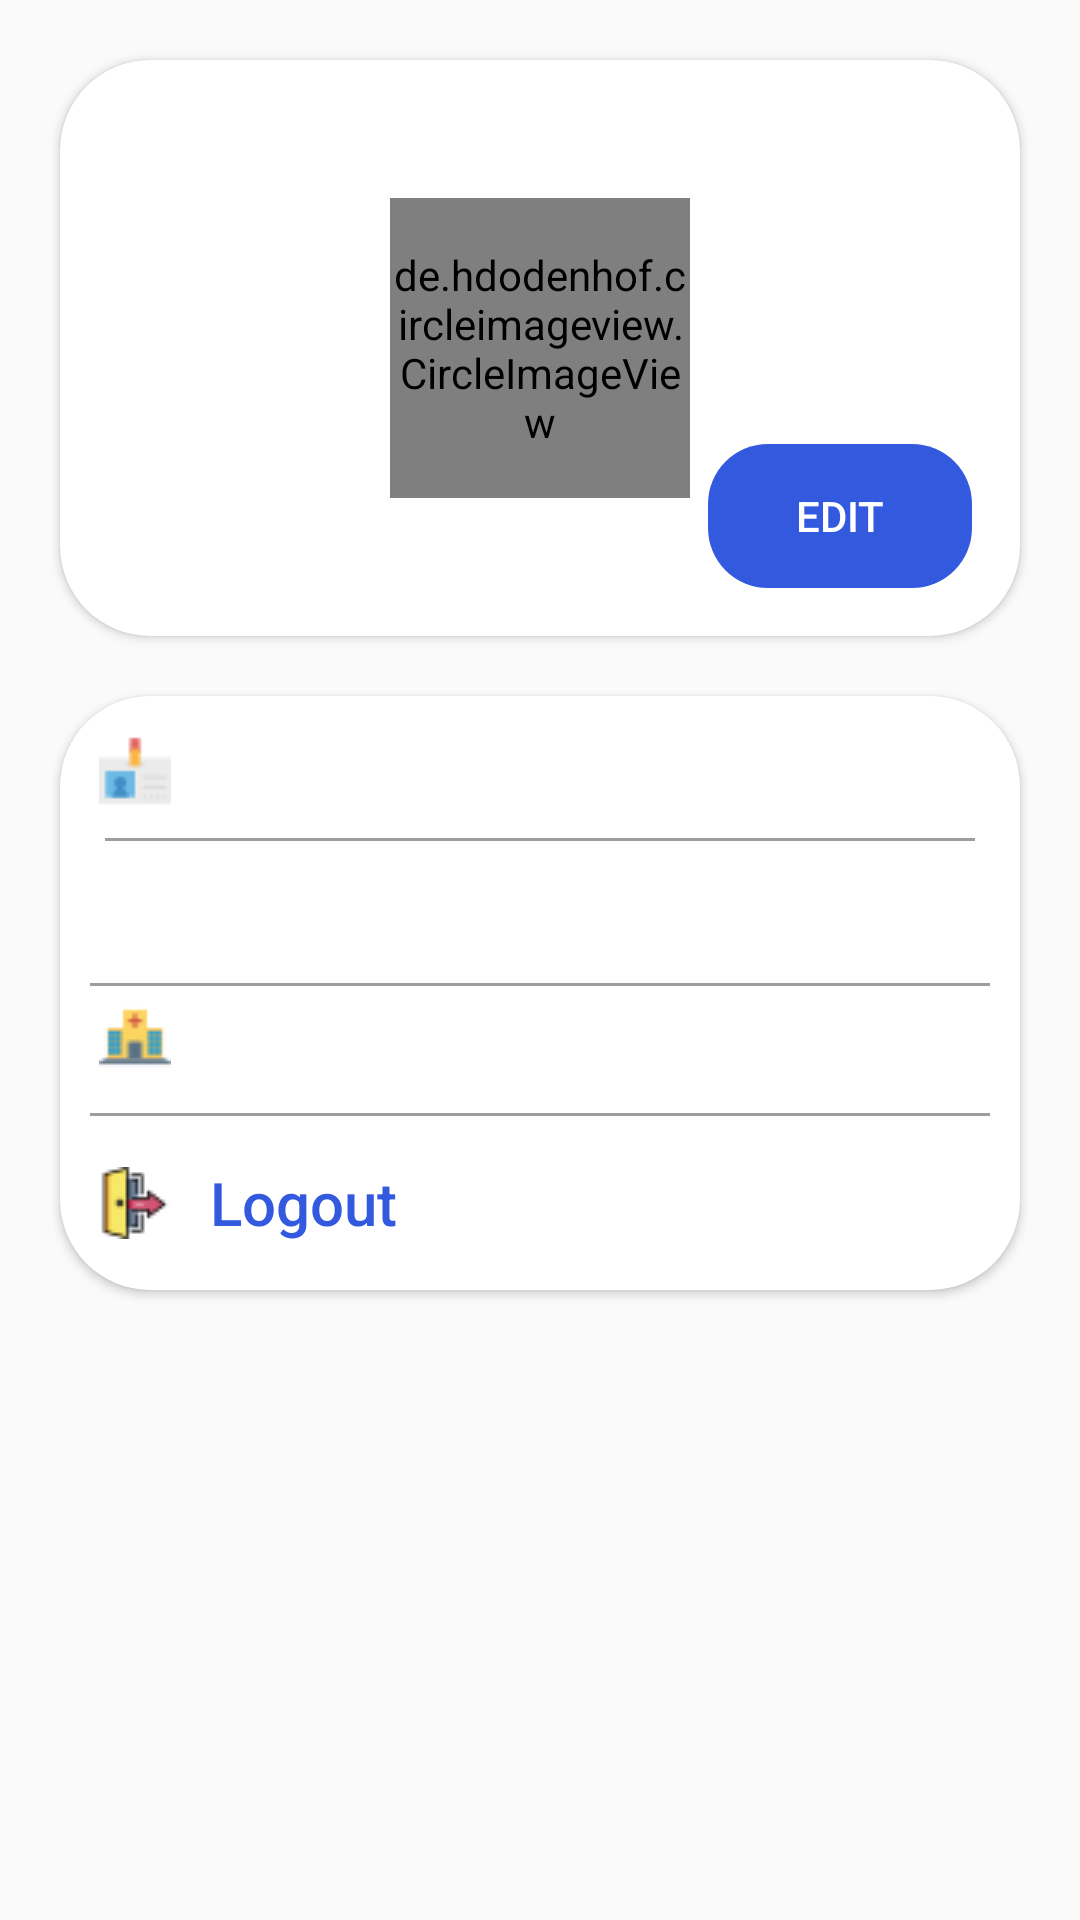

Layout XML and referenced resources for this Android screen:
<!-- AndroidManifest.xml: application theme AppTheme -->
<!-- res/layout/fragment_profile.xml -->
<?xml version="1.0" encoding="utf-8"?>
<ScrollView xmlns:android="http://schemas.android.com/apk/res/android"
    android:id="@+id/profile_sv"
    xmlns:app="http://schemas.android.com/apk/res-auto"
    xmlns:tools="http://schemas.android.com/tools"
    android:layout_width="match_parent"
    android:layout_height="match_parent"
    android:fillViewport="true"
    tools:context=".UI.ProfileFragment">


    <androidx.constraintlayout.widget.ConstraintLayout
        android:layout_width="match_parent"
        android:layout_height="match_parent">

        <androidx.cardview.widget.CardView
            android:id="@+id/imegeview_cv"
            android:layout_width="match_parent"
            android:layout_height="192dp"
            android:layout_margin="20dp"
            app:cardBackgroundColor="#ffffff"
            app:cardCornerRadius="30dp"
            app:layout_constraintEnd_toEndOf="parent"
            app:layout_constraintHorizontal_bias="0.0"
            app:layout_constraintStart_toStartOf="parent"
            app:layout_constraintTop_toTopOf="parent">

            <RelativeLayout
                android:layout_width="match_parent"
                android:layout_height="match_parent">

                <de.hdodenhof.circleimageview.CircleImageView xmlns:app="http://schemas.android.com/apk/res-auto"
                    android:id="@+id/profile_photo_imageview"
                    android:layout_width="100dp"
                    android:layout_height="100dp"
                    android:layout_centerInParent="true"
                    android:clickable="true"
                    android:src="@drawable/profile" />

                <Button
                    android:id="@+id/edit_profile_btn"
                    android:layout_width="wrap_content"
                    android:layout_height="wrap_content"
                    android:layout_alignParentEnd="true"
                    android:layout_alignParentBottom="true"
                    android:layout_margin="16dp"
                    android:background="@drawable/rounded_corners"
                    android:backgroundTint="#3359df"
                    android:padding="1dp"
                    android:text="Edit"
                    android:textColor="#FFFFFF" />

                <Button
                    android:id="@+id/save_btn"
                    android:layout_width="wrap_content"
                    android:layout_height="wrap_content"
                    android:layout_alignParentEnd="true"
                    android:layout_alignParentBottom="true"
                    android:layout_margin="16dp"
                    android:background="@drawable/rounded_corners"
                    android:backgroundTint="#3359df"
                    android:padding="1dp"
                    android:text="Save"
                    android:textColor="#FFFFFF"
                    android:visibility="gone" />
            </RelativeLayout>
        </androidx.cardview.widget.CardView>

        <androidx.cardview.widget.CardView
            android:id="@+id/details_cv"
            android:layout_width="match_parent"
            android:layout_height="wrap_content"
            android:layout_margin="20dp"
            app:cardBackgroundColor="#ffffff"
            app:cardCornerRadius="30dp"
            app:layout_constraintEnd_toEndOf="parent"
            app:layout_constraintStart_toStartOf="parent"
            app:layout_constraintTop_toBottomOf="@+id/imegeview_cv">

            <RelativeLayout
                android:layout_width="wrap_content"
                android:layout_height="wrap_content"
                android:padding="5dp">


                <ImageView
                    android:id="@+id/username_img"
                    android:layout_width="wrap_content"
                    android:layout_height="wrap_content"
                    android:layout_marginStart="8dp"
                    android:layout_marginTop="8dp"
                    android:layout_marginEnd="5dp"
                    android:background="@drawable/nametag" />

                <EditText
                    android:id="@+id/profile_username_et"
                    android:layout_width="wrap_content"
                    android:layout_height="wrap_content"
                    android:layout_marginTop="8dp"
                    android:layout_toEndOf="@id/username_img"
                    android:background="@null"
                    android:enabled="false"
                    android:textColor="#FF000000" />

                <View
                    android:id="@+id/username_div"
                    android:layout_width="match_parent"
                    android:layout_height="1dp"
                    android:layout_below="@id/profile_username_et"
                    android:layout_margin="10dp"
                    android:background="#9d9d9d" />


                <ImageView
                    android:id="@+id/email_img"
                    android:layout_width="wrap_content"
                    android:layout_height="wrap_content"
                    android:layout_below="@id/username_div"
                    android:layout_marginStart="8dp"
                    android:layout_marginEnd="5dp"
                    android:layout_marginBottom="8dp"
                    android:background="@drawable/email" />

                <EditText
                    android:id="@+id/email_et"
                    android:layout_width="wrap_content"
                    android:layout_height="wrap_content"
                    android:layout_below="@id/username_div"
                    android:layout_marginBottom="8dp"
                    android:layout_toEndOf="@id/email_img"
                    android:background="@null"
                    android:enabled="false"
                    android:textColor="#FF000000" />

                <View
                    android:id="@+id/email_div"
                    android:layout_width="match_parent"
                    android:layout_height="1dp"
                    android:layout_below="@id/email_et"
                    android:layout_margin="5dp"
                    android:background="#9d9d9d" />



                <ImageView
                    android:id="@+id/hospital_img"
                    android:layout_width="wrap_content"
                    android:layout_height="wrap_content"
                    android:layout_below="@id/email_div"
                    android:layout_marginStart="8dp"
                    android:layout_marginEnd="5dp"
                    android:layout_marginBottom="8dp"
                    android:background="@drawable/hospital" />

                <EditText
                    android:id="@+id/hospital_et"
                    android:layout_width="wrap_content"
                    android:layout_height="wrap_content"
                    android:layout_below="@id/email_div"
                    android:layout_marginBottom="8dp"
                    android:layout_toEndOf="@id/hospital_img"
                    android:background="@null"
                    android:enabled="false"
                    android:textColor="#FF000000" />

                <View
                    android:id="@+id/hospital_div"
                    android:layout_width="match_parent"
                    android:layout_height="1dp"
                    android:layout_below="@id/hospital_et"
                    android:layout_margin="5dp"
                    android:background="#9d9d9d" />

                <ImageView
                    android:id="@+id/logout_img"
                    android:layout_width="wrap_content"
                    android:layout_height="wrap_content"
                    android:layout_below="@id/hospital_div"
                    android:layout_marginStart="8dp"
                    android:layout_marginTop="12dp"
                    android:layout_marginBottom="8dp"
                    android:background="@drawable/logout" />

                <Button
                    android:id="@+id/logout_btn"
                    android:layout_width="wrap_content"
                    android:layout_height="wrap_content"
                    android:layout_below="@id/hospital_div"
                    android:layout_toEndOf="@id/logout_img"
                    android:textAllCaps="false"
                    android:background="@drawable/background_transparent"
                    android:textSize="20dp"
                    android:text="Logout"
                    android:textColor="@color/colorPrimary" />
            </RelativeLayout>

        </androidx.cardview.widget.CardView>


        <ProgressBar
            android:id="@+id/progressBar"
            android:layout_width="wrap_content"
            android:layout_height="wrap_content"
            android:layout_centerInParent="true"
            android:visibility="gone"
            android:elevation="5dp"
            app:layout_constraintBottom_toBottomOf="parent"
            app:layout_constraintLeft_toLeftOf="parent"
            app:layout_constraintRight_toRightOf="parent"
            app:layout_constraintTop_toTopOf="parent" />


    </androidx.constraintlayout.widget.ConstraintLayout>
</ScrollView>
<!-- resources referenced by this layout -->
<resources>
  <color name="colorPrimary">#3359df</color>
  <!-- drawable hospital: png bitmap (drawable, 668 bytes) -->
  <!-- drawable logout: png bitmap (drawable, 899 bytes) -->
  <!-- drawable nametag: png bitmap (drawable, 629 bytes) -->
  <!-- drawable rounded_corners (drawable) -->
  <?xml version="1.0" encoding="utf-8"?>
      <shape xmlns:android="http://schemas.android.com/apk/res/android"
          android:shape="rectangle" >
          <corners
              android:bottomLeftRadius="20dp"
              android:bottomRightRadius="20dp"
              android:topLeftRadius="20dp"
              android:topRightRadius="20dp" />
  
      </shape>
  <style name="AppTheme" parent="Theme.AppCompat.Light.DarkActionBar">
          
          <item name="colorPrimary">@color/colorPrimary</item>
          <item name="colorPrimaryDark">@color/colorPrimaryDark</item>
          <item name="colorAccent">@color/colorAccent</item>
      </style>
  <color name="colorPrimaryDark">#283990</color>
  <color name="colorAccent">#D81B60</color>
</resources>
